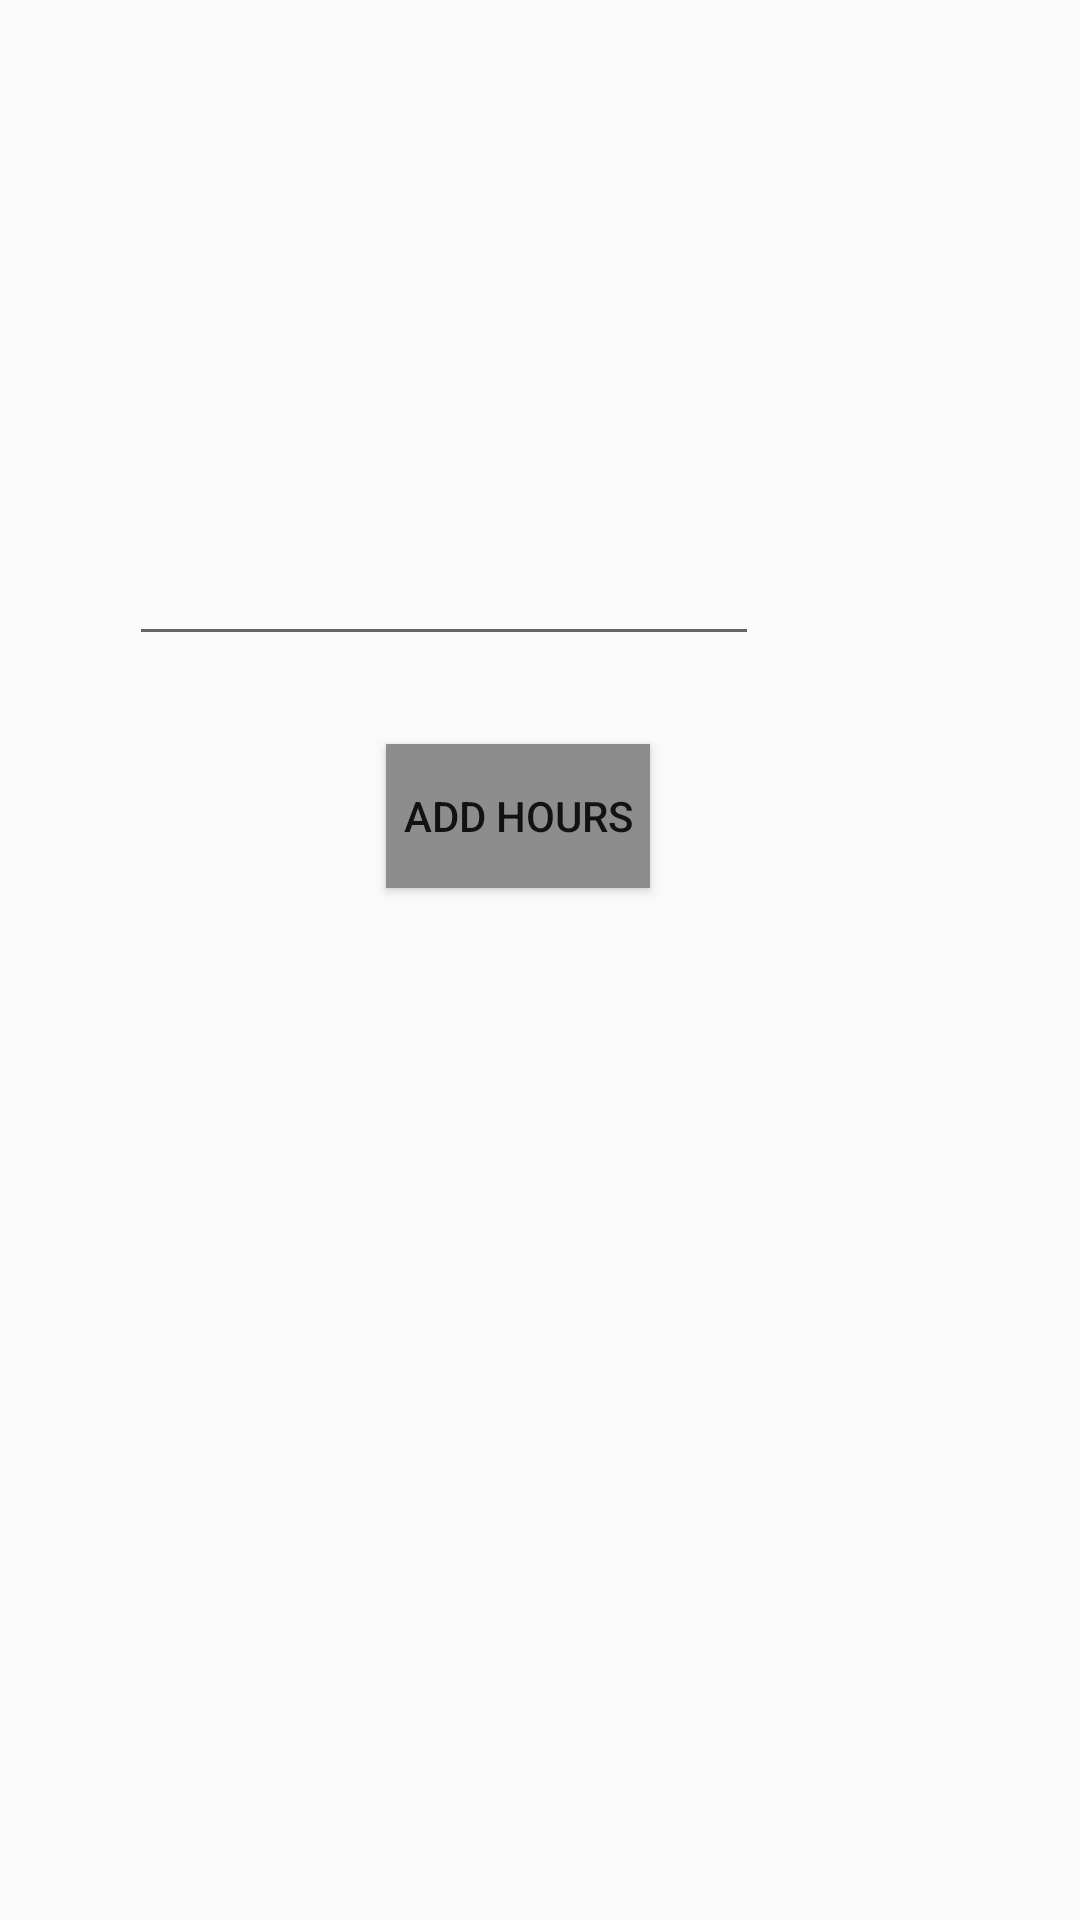

This screen was rendered from an Android layout file. Write that file and the resources it references.
<!-- AndroidManifest.xml: application theme AppTheme -->
<!-- res/layout/fragment_hours.xml -->
<?xml version="1.0" encoding="utf-8"?>
<androidx.constraintlayout.widget.ConstraintLayout xmlns:android="http://schemas.android.com/apk/res/android"
    xmlns:app="http://schemas.android.com/apk/res-auto"
    xmlns:tools="http://schemas.android.com/tools"
    android:layout_width="match_parent"
    android:layout_height="match_parent">

    <Button
        android:id="@+id/button"
        android:layout_width="wrap_content"
        android:layout_height="wrap_content"
        android:layout_marginStart="154dp"
        android:layout_marginLeft="154dp"
        android:layout_marginEnd="169dp"
        android:layout_marginRight="169dp"
        android:layout_marginBottom="344dp"
        android:background="@color/colorButtons"
        android:text="Add Hours"
        app:layout_constraintBottom_toBottomOf="parent"
        app:layout_constraintEnd_toEndOf="parent"
        app:layout_constraintStart_toStartOf="parent" />

    <EditText
        android:id="@+id/hoursTextfield"
        android:layout_width="wrap_content"
        android:layout_height="wrap_content"
        android:layout_marginStart="91dp"
        android:layout_marginLeft="91dp"
        android:layout_marginTop="156dp"
        android:layout_marginEnd="107dp"
        android:layout_marginRight="107dp"
        android:ems="10"
        android:inputType="number"
        app:layout_constraintBottom_toTopOf="@+id/button"
        app:layout_constraintEnd_toEndOf="parent"
        app:layout_constraintHorizontal_bias="1.0"
        app:layout_constraintStart_toStartOf="parent"
        app:layout_constraintTop_toTopOf="parent"
        app:layout_constraintVertical_bias="0.42" />
</androidx.constraintlayout.widget.ConstraintLayout>
<!-- resources referenced by this layout -->
<resources>
  <color name="colorButtons">#8D8D8D</color>
  <style name="AppTheme" parent="Theme.AppCompat.Light.NoActionBar">
          
          <item name="colorPrimary">@color/colorOutline</item>
          <item name="colorPrimaryDark">@color/colorButtons</item>
          <item name="colorAccent">@color/colorText</item>
      </style>
  <color name="colorOutline">#2C423F</color>
  <color name="colorText">#4C5B61</color>
</resources>
